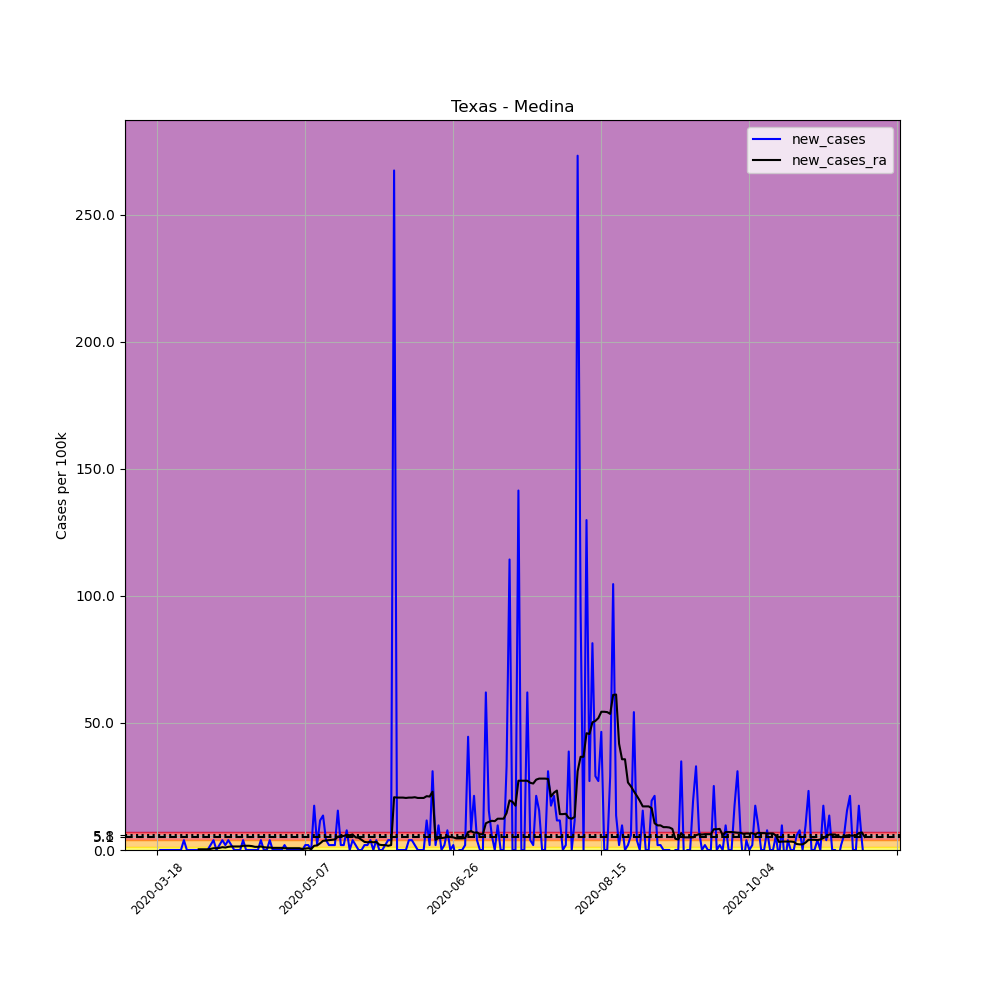

The table this chart was drawn from, first rows:
, date, county, state, fips, cases, deaths, COUNTY, STNAME, CTYNAME, POPESTIMATE2019, per_100k, new_cases, new_cases_ra
151298, 2020-03-18, Medina, Texas, 48325, 1, 0, 325, Texas, Medina, 51584, 1.939, , 
151299, 2020-03-19, Medina, Texas, 48325, 1, 0, 325, Texas, Medina, 51584, 1.939, 0.0, 
151300, 2020-03-20, Medina, Texas, 48325, 1, 0, 325, Texas, Medina, 51584, 1.939, 0.0, 
151301, 2020-03-21, Medina, Texas, 48325, 1, 0, 325, Texas, Medina, 51584, 1.939, 0.0, 
151302, 2020-03-22, Medina, Texas, 48325, 1, 0, 325, Texas, Medina, 51584, 1.939, 0.0, 
151303, 2020-03-23, Medina, Texas, 48325, 1, 0, 325, Texas, Medina, 51584, 1.939, 0.0, 
151304, 2020-03-24, Medina, Texas, 48325, 1, 0, 325, Texas, Medina, 51584, 1.939, 0.0, 
151305, 2020-03-25, Medina, Texas, 48325, 1, 0, 325, Texas, Medina, 51584, 1.939, 0.0, 
151306, 2020-03-26, Medina, Texas, 48325, 1, 0, 325, Texas, Medina, 51584, 1.939, 0.0, 
151307, 2020-03-27, Medina, Texas, 48325, 3, 0, 325, Texas, Medina, 51584, 5.816, 3.877, 
151308, 2020-03-28, Medina, Texas, 48325, 3, 0, 325, Texas, Medina, 51584, 5.816, 0.0, 
151309, 2020-03-29, Medina, Texas, 48325, 3, 0, 325, Texas, Medina, 51584, 5.816, 0.0, 
151310, 2020-03-30, Medina, Texas, 48325, 3, 0, 325, Texas, Medina, 51584, 5.816, 0.0, 
151311, 2020-03-31, Medina, Texas, 48325, 3, 0, 325, Texas, Medina, 51584, 5.816, 0.0, 
151312, 2020-04-01, Medina, Texas, 48325, 3, 0, 325, Texas, Medina, 51584, 5.816, 0.0, 0.2769
151313, 2020-04-02, Medina, Texas, 48325, 3, 0, 325, Texas, Medina, 51584, 5.816, 0.0, 0.2769
151314, 2020-04-03, Medina, Texas, 48325, 3, 0, 325, Texas, Medina, 51584, 5.816, 0.0, 0.2769
151315, 2020-04-04, Medina, Texas, 48325, 3, 0, 325, Texas, Medina, 51584, 5.816, 0.0, 0.2769
151316, 2020-04-05, Medina, Texas, 48325, 4, 0, 325, Texas, Medina, 51584, 7.754, 1.939, 0.4154
151317, 2020-04-06, Medina, Texas, 48325, 6, 0, 325, Texas, Medina, 51584, 11.63, 3.877, 0.6924
151318, 2020-04-07, Medina, Texas, 48325, 6, 0, 325, Texas, Medina, 51584, 11.63, 0.0, 0.6924
151319, 2020-04-08, Medina, Texas, 48325, 7, 0, 325, Texas, Medina, 51584, 13.57, 1.939, 0.8308
151320, 2020-04-09, Medina, Texas, 48325, 9, 1, 325, Texas, Medina, 51584, 17.45, 3.877, 1.108
151321, 2020-04-10, Medina, Texas, 48325, 10, 1, 325, Texas, Medina, 51584, 19.39, 1.939, 0.9693
151322, 2020-04-11, Medina, Texas, 48325, 12, 1, 325, Texas, Medina, 51584, 23.26, 3.877, 1.246
151323, 2020-04-12, Medina, Texas, 48325, 13, 1, 325, Texas, Medina, 51584, 25.2, 1.939, 1.385
151324, 2020-04-13, Medina, Texas, 48325, 13, 1, 325, Texas, Medina, 51584, 25.2, 0.0, 1.385
151325, 2020-04-14, Medina, Texas, 48325, 13, 1, 325, Texas, Medina, 51584, 25.2, 0.0, 1.385
151326, 2020-04-15, Medina, Texas, 48325, 13, 1, 325, Texas, Medina, 51584, 25.2, 0.0, 1.385
151327, 2020-04-16, Medina, Texas, 48325, 15, 2, 325, Texas, Medina, 51584, 29.08, 3.877, 1.662
151328, 2020-04-17, Medina, Texas, 48325, 15, 2, 325, Texas, Medina, 51584, 29.08, 0.0, 1.662
151329, 2020-04-18, Medina, Texas, 48325, 15, 2, 325, Texas, Medina, 51584, 29.08, 0.0, 1.662
151330, 2020-04-19, Medina, Texas, 48325, 15, 2, 325, Texas, Medina, 51584, 29.08, 0.0, 1.523
151331, 2020-04-20, Medina, Texas, 48325, 15, 2, 325, Texas, Medina, 51584, 29.08, 0.0, 1.246
151332, 2020-04-21, Medina, Texas, 48325, 15, 2, 325, Texas, Medina, 51584, 29.08, 0.0, 1.246
151333, 2020-04-22, Medina, Texas, 48325, 17, 2, 325, Texas, Medina, 51584, 32.96, 3.877, 1.385
151334, 2020-04-23, Medina, Texas, 48325, 17, 2, 325, Texas, Medina, 51584, 32.96, 0.0, 1.108
151335, 2020-04-24, Medina, Texas, 48325, 17, 2, 325, Texas, Medina, 51584, 32.96, 0.0, 0.9693
151336, 2020-04-25, Medina, Texas, 48325, 19, 2, 325, Texas, Medina, 51584, 36.83, 3.877, 0.9693
151337, 2020-04-26, Medina, Texas, 48325, 19, 2, 325, Texas, Medina, 51584, 36.83, 0.0, 0.8308
151338, 2020-04-27, Medina, Texas, 48325, 19, 2, 325, Texas, Medina, 51584, 36.83, 0.0, 0.8308
151339, 2020-04-28, Medina, Texas, 48325, 19, 2, 325, Texas, Medina, 51584, 36.83, 0.0, 0.8308
151340, 2020-04-29, Medina, Texas, 48325, 19, 2, 325, Texas, Medina, 51584, 36.83, 0.0, 0.8308
151341, 2020-04-30, Medina, Texas, 48325, 20, 2, 325, Texas, Medina, 51584, 38.77, 1.939, 0.6924
151342, 2020-05-01, Medina, Texas, 48325, 20, 2, 325, Texas, Medina, 51584, 38.77, 0.0, 0.6924
151343, 2020-05-02, Medina, Texas, 48325, 20, 2, 325, Texas, Medina, 51584, 38.77, 0.0, 0.6924
151344, 2020-05-03, Medina, Texas, 48325, 20, 2, 325, Texas, Medina, 51584, 38.77, 0.0, 0.6924
151345, 2020-05-04, Medina, Texas, 48325, 20, 2, 325, Texas, Medina, 51584, 38.77, 0.0, 0.6924
151346, 2020-05-05, Medina, Texas, 48325, 20, 2, 325, Texas, Medina, 51584, 38.77, 0.0, 0.6924
151347, 2020-05-06, Medina, Texas, 48325, 20, 2, 325, Texas, Medina, 51584, 38.77, 0.0, 0.4154
151348, 2020-05-07, Medina, Texas, 48325, 21, 2, 325, Texas, Medina, 51584, 40.71, 1.939, 0.5539
151349, 2020-05-08, Medina, Texas, 48325, 22, 2, 325, Texas, Medina, 51584, 42.65, 1.939, 0.6924
151350, 2020-05-09, Medina, Texas, 48325, 22, 2, 325, Texas, Medina, 51584, 42.65, 0.0, 0.4154
151351, 2020-05-10, Medina, Texas, 48325, 31, 2, 325, Texas, Medina, 51584, 60.1, 17.45, 1.662
151352, 2020-05-11, Medina, Texas, 48325, 32, 2, 325, Texas, Medina, 51584, 62.03, 1.939, 1.8
151353, 2020-05-12, Medina, Texas, 48325, 38, 2, 325, Texas, Medina, 51584, 73.67, 11.63, 2.631
151354, 2020-05-13, Medina, Texas, 48325, 45, 2, 325, Texas, Medina, 51584, 87.24, 13.57, 3.6
151355, 2020-05-14, Medina, Texas, 48325, 47, 2, 325, Texas, Medina, 51584, 91.11, 3.877, 3.739
151356, 2020-05-15, Medina, Texas, 48325, 48, 2, 325, Texas, Medina, 51584, 93.05, 1.939, 3.877
151357, 2020-05-16, Medina, Texas, 48325, 49, 2, 325, Texas, Medina, 51584, 94.99, 1.939, 4.016
... 180 more rows
